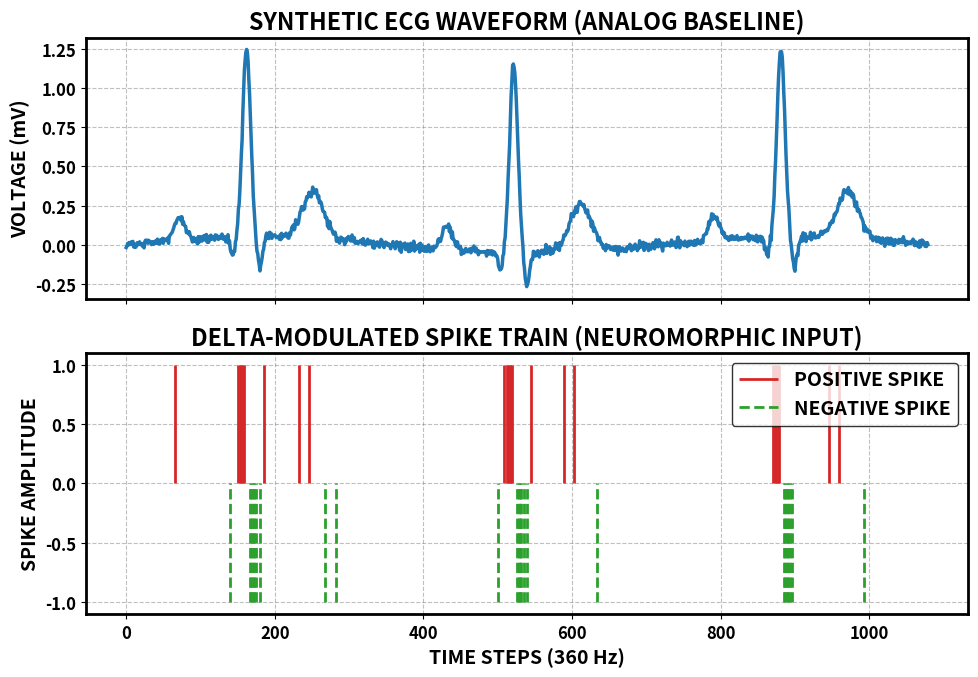

Here is the Python script that generated this plot:
import os
import sys
import numpy as np
import matplotlib
matplotlib.use('Agg')
import matplotlib.pyplot as plt

plt.rcParams.update({
    'font.size': 14,
    'font.weight': 'bold',
    'axes.labelweight': 'bold',
    'axes.titleweight': 'bold',
    'axes.linewidth': 2,
    'lines.linewidth': 2,
    'font.family': 'sans-serif',
    'xtick.labelsize': 12,
    'ytick.labelsize': 12,
    'text.color': 'black',
    'axes.labelcolor': 'black'
})

def log_status(msg):
    sys.stdout.write(f"[RUNNING] {msg}\n")
    sys.stdout.flush()

def generate_synthetic_ecg(duration=3.0, fs=360):
    log_status("Synthesizing human ECG waveform via Gaussian math...")
    t = np.linspace(0, duration, int(duration * fs))
    ecg = np.zeros_like(t)
    
    for beat in range(int(duration)):
        ecg += 0.15 * np.exp(-((t - (beat + 0.2)) ** 2) / (2 * 0.02 ** 2))
        ecg -= 0.10 * np.exp(-((t - (beat + 0.4)) ** 2) / (2 * 0.01 ** 2))
        ecg += 1.20 * np.exp(-((t - (beat + 0.45)) ** 2) / (2 * 0.015 ** 2))
        ecg -= 0.20 * np.exp(-((t - (beat + 0.5)) ** 2) / (2 * 0.01 ** 2))
        ecg += 0.30 * np.exp(-((t - (beat + 0.7)) ** 2) / (2 * 0.04 ** 2))
        
    ecg += 0.05 * np.sin(2 * np.pi * 0.5 * t) + np.random.normal(0, 0.015, len(t))
    return ecg

def delta_modulation_encoder(signal, threshold):
    log_status("Executing Delta Modulation encoding algorithm...")
    spikes = np.zeros_like(signal)
    reference = signal[0]
    for t in range(1, len(signal)):
        diff = signal[t] - reference
        if diff >= threshold:
            spikes[t] = 1        
            reference = signal[t]
        elif diff <= -threshold:
            spikes[t] = -1       
            reference = signal[t]
    return spikes

def process_and_visualize():
    ecg_signal = generate_synthetic_ecg()
    spike_train = delta_modulation_encoder(ecg_signal, threshold=0.15)
    
    log_status("Rendering IEEE-compliant vector graphic...")
    fig, (ax1, ax2) = plt.subplots(2, 1, figsize=(10, 7), sharex=True)
    
    # Deep Steel Blue for the analog signal
    ax1.plot(ecg_signal, color='#1f77b4', linewidth=2.5)
    ax1.set_title("SYNTHETIC ECG WAVEFORM (ANALOG BASELINE)")
    ax1.set_ylabel("VOLTAGE (mV)")
    ax1.grid(True, linestyle='--', alpha=0.5, color='gray')
    
    pos_spikes = np.where(spike_train == 1)[0]
    neg_spikes = np.where(spike_train == -1)[0]
    
    # Crimson Red for positive, Forest Green for negative
    ax2.vlines(pos_spikes, ymin=0, ymax=1, colors='#d62728', label="POSITIVE SPIKE", linewidth=2)
    ax2.vlines(neg_spikes, ymin=-1, ymax=0, colors='#2ca02c', linestyles='dashed', label="NEGATIVE SPIKE", linewidth=2)
    
    ax2.set_title("DELTA-MODULATED SPIKE TRAIN (NEUROMORPHIC INPUT)")
    ax2.set_xlabel("TIME STEPS (360 Hz)")
    ax2.set_ylabel("SPIKE AMPLITUDE")
    ax2.legend(loc="upper right", frameon=True, edgecolor='black')
    ax2.grid(True, linestyle='--', alpha=0.5, color='gray')
    
    plt.tight_layout()
    
    current_dir = os.getcwd()
    plot_dir = os.path.join(current_dir, "plots")
    os.makedirs(plot_dir, exist_ok=True)
    output_path = os.path.join(plot_dir, 'ecg_spike_encoding.pdf')
    plt.savefig(output_path, format='pdf', dpi=300, bbox_inches='tight')
    log_status(f"SUCCESS: Vector graphic exported to {output_path}")

if __name__ == "__main__":
    process_and_visualize()
